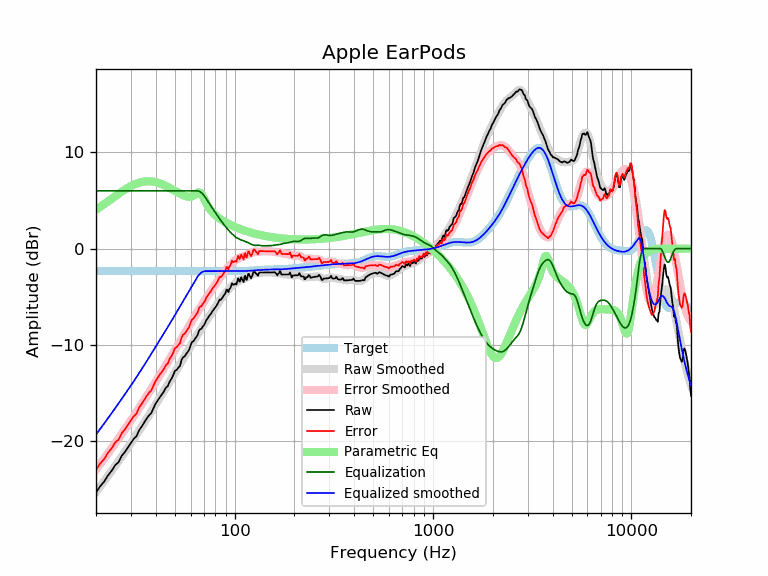

The data file committed next to this chart (first rows):
frequency, raw, error, smoothed, error_smoothed, equalization, parametric_eq, equalized_raw, equalized_smoothed, target
20, -25.38, -23.03, -25.35, -23.00, 6.00, 4.03, -19.38, -19.35, -2.35
21, -24.73, -22.38, -24.77, -22.42, 6.00, 4.33, -18.73, -18.77, -2.35
22, -24.24, -21.89, -24.21, -21.85, 6.00, 4.62, -18.24, -18.21, -2.35
23, -23.60, -21.25, -23.66, -21.30, 6.00, 4.91, -17.60, -17.66, -2.35
24, -23.12, -20.77, -23.12, -20.77, 6.00, 5.18, -17.12, -17.12, -2.35
25, -22.53, -20.18, -22.61, -20.25, 6.00, 5.44, -16.53, -16.61, -2.35
26, -22.23, -19.88, -22.11, -19.76, 6.00, 5.69, -16.23, -16.11, -2.35
27, -21.55, -19.20, -21.62, -19.27, 6.00, 5.92, -15.55, -15.62, -2.35
28, -21.16, -18.81, -21.15, -18.80, 6.00, 6.13, -15.16, -15.15, -2.35
29, -20.68, -18.33, -20.70, -18.34, 6.00, 6.32, -14.68, -14.70, -2.35
30, -20.23, -17.88, -20.25, -17.90, 6.00, 6.49, -14.23, -14.25, -2.35
31, -19.80, -17.45, -19.81, -17.46, 6.00, 6.63, -13.80, -13.81, -2.35
32, -19.53, -17.18, -19.38, -17.03, 6.00, 6.75, -13.53, -13.38, -2.35
33, -18.90, -16.55, -18.96, -16.61, 6.00, 6.85, -12.90, -12.96, -2.35
34, -18.52, -16.17, -18.55, -16.19, 6.00, 6.92, -12.52, -12.55, -2.35
35, -18.09, -15.74, -18.14, -15.78, 6.00, 6.97, -12.09, -12.14, -2.35
36, -17.69, -15.34, -17.74, -15.38, 6.00, 6.99, -11.69, -11.74, -2.35
37, -17.35, -15.00, -17.34, -14.99, 6.00, 7.00, -11.35, -11.34, -2.35
38, -17.11, -14.76, -16.95, -14.60, 6.00, 6.98, -11.11, -10.95, -2.35
39, -16.59, -14.24, -16.58, -14.22, 6.00, 6.95, -10.59, -10.58, -2.35
40, -16.12, -13.77, -16.21, -13.86, 6.00, 6.90, -10.12, -10.21, -2.35
41, -15.78, -13.43, -15.85, -13.50, 6.00, 6.84, -9.78, -9.85, -2.35
42, -15.46, -13.11, -15.51, -13.15, 6.00, 6.77, -9.46, -9.51, -2.35
43, -15.17, -12.82, -15.17, -12.81, 6.00, 6.69, -9.17, -9.17, -2.35
44, -14.87, -12.52, -14.83, -12.48, 6.00, 6.60, -8.87, -8.83, -2.35
45, -14.48, -12.13, -14.51, -12.15, 6.00, 6.51, -8.48, -8.51, -2.35
46, -14.32, -11.97, -14.18, -11.83, 6.00, 6.41, -8.32, -8.18, -2.35
47, -13.85, -11.50, -13.86, -11.51, 6.00, 6.30, -7.85, -7.86, -2.35
48, -13.55, -11.20, -13.54, -11.18, 6.00, 6.20, -7.55, -7.54, -2.35
49, -13.18, -10.83, -13.22, -10.87, 6.00, 6.10, -7.18, -7.22, -2.35
50, -12.73, -10.38, -12.91, -10.56, 6.00, 5.99, -6.73, -6.91, -2.35
51, -12.62, -10.27, -12.60, -10.25, 6.00, 5.89, -6.62, -6.60, -2.35
52, -12.39, -10.04, -12.31, -9.96, 6.00, 5.80, -6.39, -6.31, -2.35
53, -12.21, -9.86, -12.02, -9.67, 6.00, 5.71, -6.21, -6.02, -2.35
54, -11.59, -9.24, -11.74, -9.39, 6.00, 5.62, -5.59, -5.74, -2.35
55, -11.31, -8.96, -11.46, -9.11, 6.00, 5.55, -5.31, -5.46, -2.35
56, -11.22, -8.87, -11.19, -8.84, 6.00, 5.48, -5.22, -5.19, -2.35
57, -10.95, -8.60, -10.92, -8.57, 6.00, 5.43, -4.95, -4.92, -2.35
58, -10.76, -8.41, -10.66, -8.31, 6.00, 5.39, -4.76, -4.66, -2.35
59, -10.51, -8.16, -10.40, -8.04, 6.00, 5.38, -4.51, -4.40, -2.35
60, -10.06, -7.71, -10.14, -7.78, 6.00, 5.39, -4.06, -4.14, -2.35
61, -9.71, -7.36, -9.88, -7.53, 6.00, 5.43, -3.71, -3.88, -2.35
62, -9.63, -7.28, -9.63, -7.28, 6.00, 5.50, -3.63, -3.63, -2.35
63, -9.42, -7.07, -9.39, -7.04, 6.00, 5.60, -3.42, -3.39, -2.35
64, -9.23, -6.88, -9.16, -6.81, 6.00, 5.71, -3.23, -3.16, -2.35
65, -9.02, -6.67, -8.93, -6.58, 6.00, 5.81, -3.02, -2.93, -2.35
66, -8.59, -6.24, -8.72, -6.37, 5.97, 5.85, -2.62, -2.75, -2.35
67, -8.39, -6.04, -8.51, -6.16, 5.90, 5.80, -2.49, -2.60, -2.35
68, -8.35, -6.00, -8.30, -5.95, 5.81, 5.66, -2.55, -2.50, -2.35
69, -8.12, -5.77, -8.10, -5.75, 5.68, 5.45, -2.45, -2.42, -2.35
70, -7.98, -5.63, -7.90, -5.55, 5.53, 5.19, -2.46, -2.37, -2.35
71, -7.75, -5.40, -7.70, -5.35, 5.35, 4.94, -2.40, -2.35, -2.35
72, -7.44, -5.09, -7.50, -5.15, 5.15, 4.69, -2.29, -2.35, -2.35
73, -7.29, -4.94, -7.31, -4.96, 4.96, 4.47, -2.33, -2.35, -2.35
74, -7.08, -4.73, -7.12, -4.77, 4.77, 4.27, -2.31, -2.35, -2.35
75, -6.93, -4.58, -6.94, -4.59, 4.59, 4.10, -2.35, -2.35, -2.35
76, -6.77, -4.42, -6.76, -4.41, 4.41, 3.94, -2.37, -2.35, -2.35
77, -6.56, -4.21, -6.58, -4.23, 4.23, 3.80, -2.33, -2.35, -2.35
78, -6.42, -4.07, -6.41, -4.06, 4.06, 3.68, -2.36, -2.35, -2.35
79, -6.25, -3.90, -6.24, -3.89, 3.89, 3.56, -2.36, -2.35, -2.35
... 553 more rows
